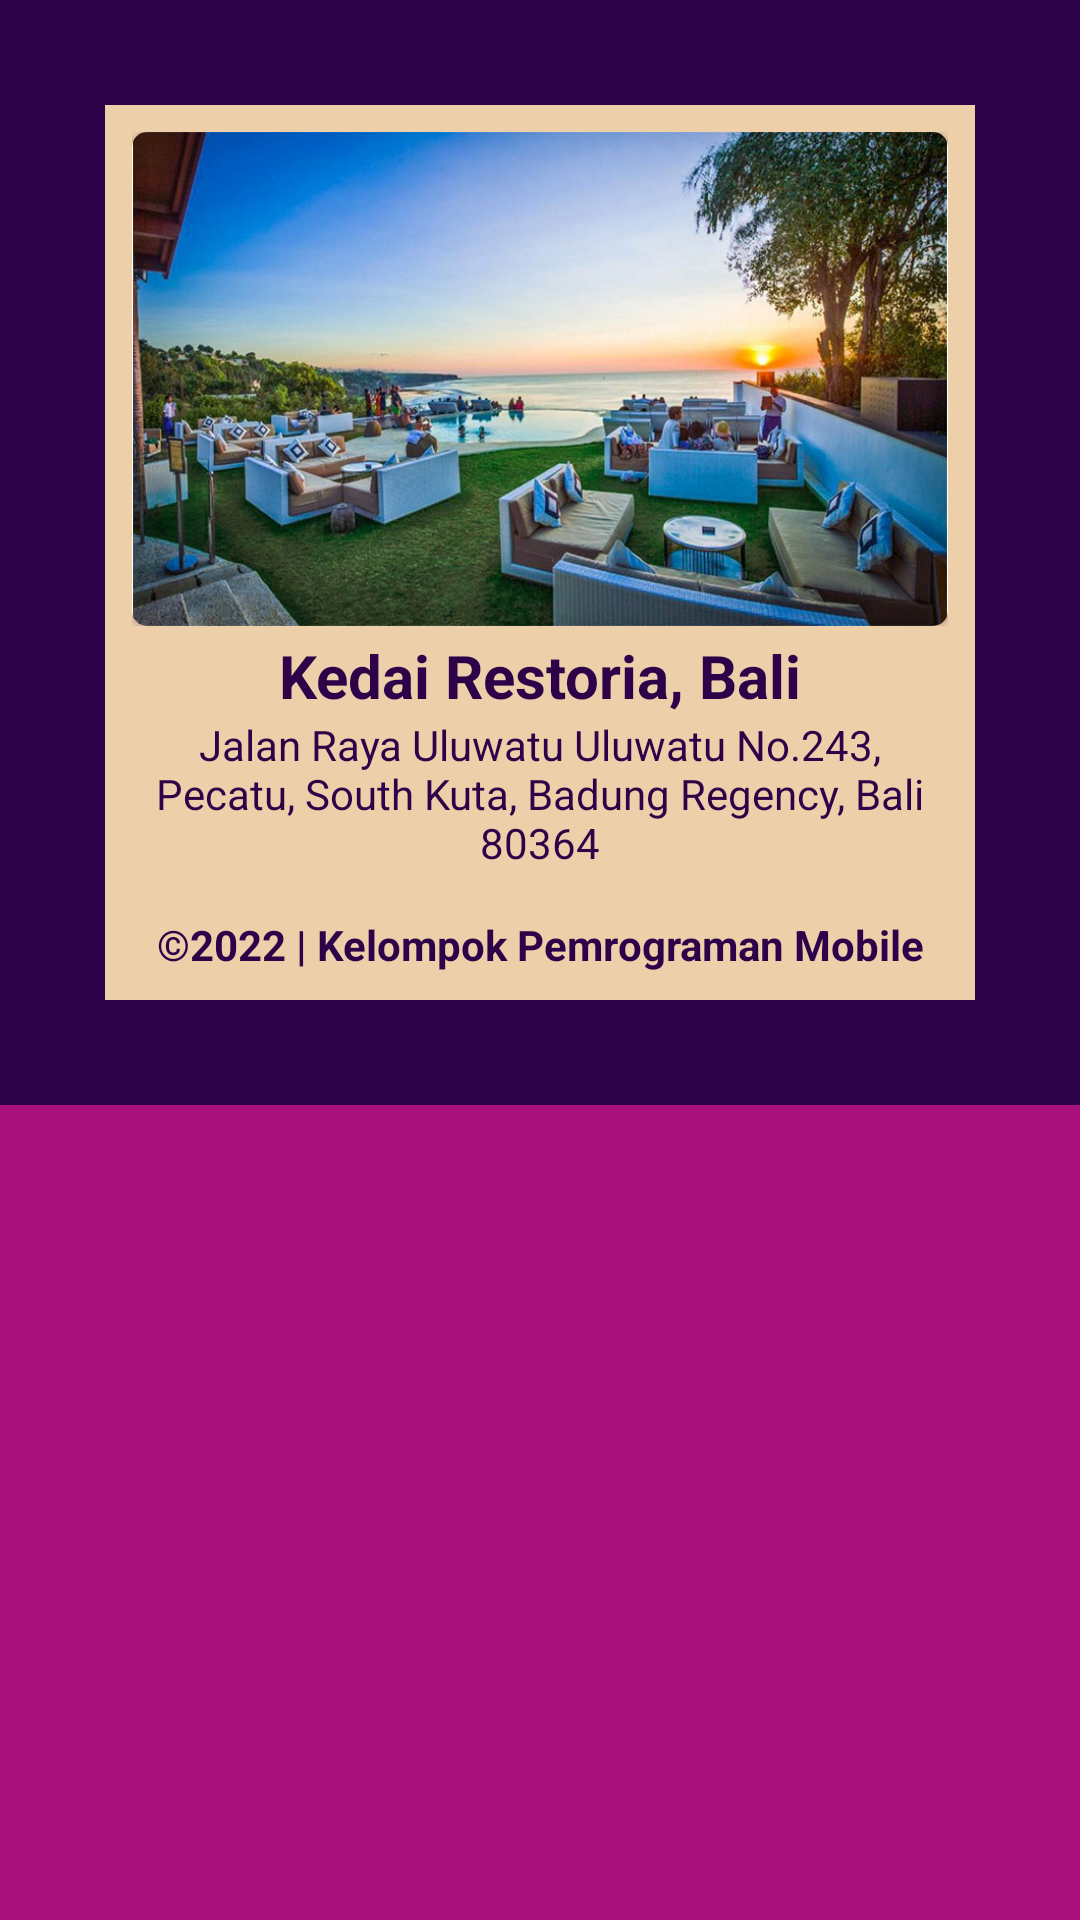

This screen was rendered from an Android layout file. Write that file and the resources it references.
<!-- AndroidManifest.xml: application theme Theme.PeseninAja -->
<!-- res/layout/fragment_info.xml -->
<?xml version="1.0" encoding="utf-8"?>
<LinearLayout xmlns:android="http://schemas.android.com/apk/res/android"
    android:orientation="vertical"
    xmlns:app="http://schemas.android.com/apk/res-auto"
    xmlns:tools="http://schemas.android.com/tools"
    android:layout_width="match_parent"
    android:layout_height="match_parent"
    android:background="@color/colorAccent"
    tools:context=".MainActivity">


    
    <LinearLayout
        android:background="@color/colorPrimary"
        android:padding="35dp"
        android:orientation="horizontal"
        android:layout_width="match_parent"
        android:layout_height="wrap_content">

        <LinearLayout
            android:orientation="vertical"
            android:layout_width="match_parent"
            android:layout_height="wrap_content">

            <LinearLayout
                android:foreground="?android:attr/selectableItemBackground"
                android:clickable="true"
                android:padding="9dp"
                android:background="@color/dasar"
                android:orientation="vertical"
                android:layout_width="match_parent"
                android:layout_height="wrap_content">
                <LinearLayout
                    android:layout_width="match_parent"
                    android:layout_height="wrap_content">
                    <androidx.cardview.widget.CardView
                        app:cardCornerRadius="5dp"
                        android:layout_width="match_parent"
                        android:layout_height="wrap_content">
                        <ImageView
                            android:cropToPadding="false"
                            android:adjustViewBounds="true"
                            android:src="@drawable/resto"
                            android:layout_width="match_parent"
                            android:layout_height="wrap_content"/>
                    </androidx.cardview.widget.CardView>
                </LinearLayout>
                <LinearLayout
                    android:layout_marginTop="3dp"
                    android:orientation="vertical"
                    android:layout_width="match_parent"
                    android:layout_height="wrap_content">
                    <TextView
                        android:gravity="center"
                        android:textSize="20dp"
                        android:textStyle="bold"
                        android:text="Kedai Restoria, Bali"
                        android:textColor="@color/colorPrimary"
                        android:layout_width="match_parent"
                        android:layout_height="wrap_content"/>
                    <TextView
                        android:gravity="center"
                        android:text="Jalan Raya Uluwatu Uluwatu No.243, Pecatu, South Kuta, Badung Regency, Bali 80364"
                        android:textColor="@color/colorPrimary"
                        android:layout_width="match_parent"
                        android:layout_height="wrap_content"/>

                    <TextView
                        android:paddingTop="15dp"
                        android:textStyle="bold"
                        android:gravity="center"
                        android:text="©2022 | Kelompok Pemrograman Mobile"
                        android:textColor="@color/colorPrimary"
                        android:layout_width="match_parent"
                        android:layout_height="wrap_content"/>

                </LinearLayout>
            </LinearLayout>

            <ImageView
                android:cropToPadding="false"
                android:adjustViewBounds="true"
                android:src="@drawable/resto1"
                android:layout_width="match_parent"
                android:layout_height="wrap_content"/>
        </LinearLayout>
    </LinearLayout>
</LinearLayout>
<!-- resources referenced by this layout -->
<resources>
  <color name="colorAccent">#A91079</color>
  <color name="colorPrimary">#2E0249</color>
  <color name="dasar">#EDCFA9</color>
  <!-- drawable resto: jpg bitmap (drawable, 101180 bytes) -->
  <style name="Theme.PeseninAja" parent="Theme.MaterialComponents.DayNight.NoActionBar">
          
          <item name="colorPrimary">@color/colorPrimary</item>
          <item name="colorPrimaryVariant">@color/colorPrimaryDark</item>
          <item name="colorOnPrimary">@color/colorAccent</item>
          
          <item name="colorSecondary">@color/dasar</item>
          <item name="colorSecondaryVariant">@color/colorPrimary</item>
          <item name="colorOnSecondary">@color/colorPrimaryDark</item>
          
          <item name="android:statusBarColor" tools:targetApi="l">?attr/colorPrimaryVariant</item>
          
      </style>
  <color name="colorPrimaryDark">#570A57</color>
</resources>
